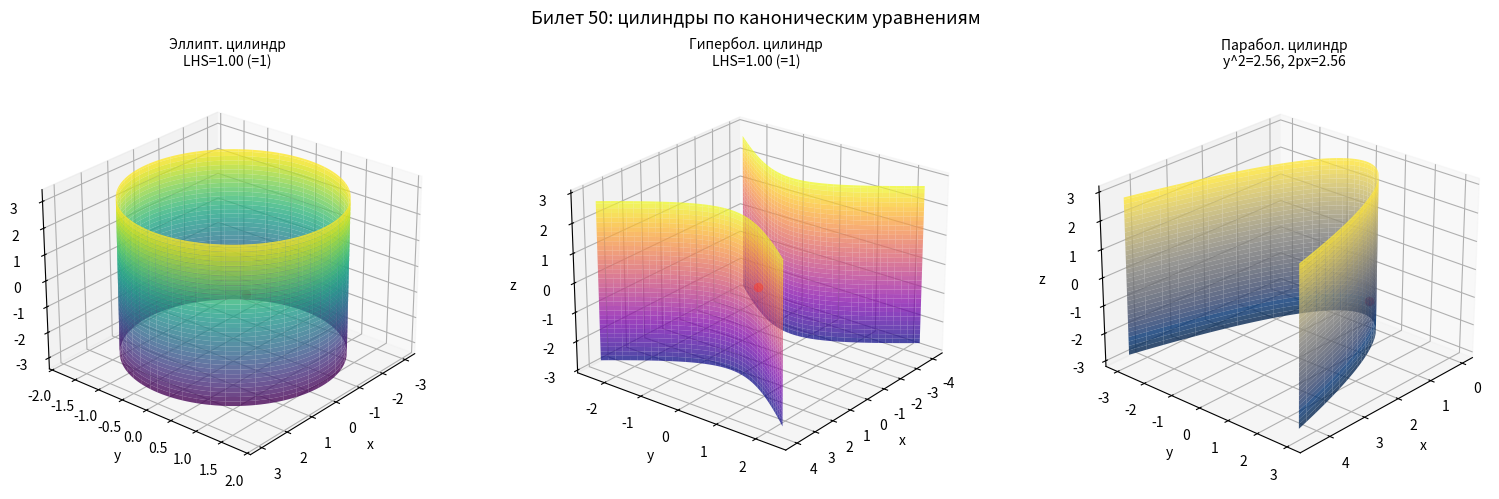
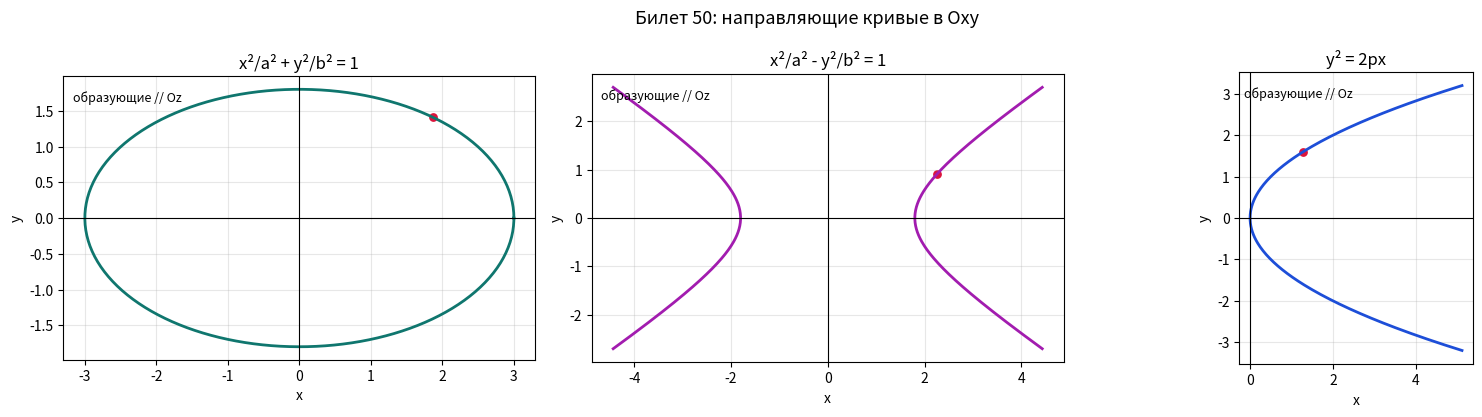

The matplotlib source for these figures, in order: (Note: this script raises an exception after producing the figures.)
#!/usr/bin/env python3
from __future__ import annotations

from pathlib import Path
import numpy as np
import matplotlib
matplotlib.use('Agg')
import matplotlib.pyplot as plt

ROOT = Path('.')
VIS = ROOT / 'visuals'
VIS.mkdir(exist_ok=True)


def _style_3d(ax, title: str) -> None:
    ax.set_title(title, fontsize=10)
    ax.set_xlabel('x')
    ax.set_ylabel('y')
    ax.set_zlabel('z')
    ax.grid(True, alpha=0.3)


def _replace_visual_block(md_path: Path, new_block: str) -> None:
    text = md_path.read_text(encoding='utf-8')
    marker = '## Наглядное представление'
    if marker in text:
        text = text.split(marker)[0].rstrip() + '\n\n' + new_block.strip() + '\n'
    else:
        text = text.rstrip() + '\n\n' + new_block.strip() + '\n'
    md_path.write_text(text, encoding='utf-8')


def ticket50() -> None:
    # 1) Real 3D surfaces for cylinders
    fig = plt.figure(figsize=(16, 5), dpi=170)

    # Elliptic cylinder: x^2/a^2 + y^2/b^2 = 1
    a, b = 3.0, 1.8
    t = np.linspace(0, 2 * np.pi, 150)
    z = np.linspace(-3.0, 3.0, 70)
    T, Z = np.meshgrid(t, z)
    X = a * np.cos(T)
    Y = b * np.sin(T)

    ax1 = fig.add_subplot(1, 3, 1, projection='3d')
    ax1.plot_surface(X, Y, Z, cmap='viridis', alpha=0.78, linewidth=0)
    # sample point on surface
    t0, z0 = 0.8, 1.2
    p = (a * np.cos(t0), b * np.sin(t0), z0)
    lhs = p[0] ** 2 / a ** 2 + p[1] ** 2 / b ** 2
    ax1.scatter(*p, color='crimson', s=34)
    _style_3d(ax1, f'Эллипт. цилиндр\nLHS={lhs:.2f} (=1)')
    ax1.view_init(26, 40)

    # Hyperbolic cylinder: x^2/a^2 - y^2/b^2 = 1
    a, b = 1.8, 1.2
    y = np.linspace(-2.4, 2.4, 160)
    z = np.linspace(-2.7, 2.7, 70)
    Y, Z = np.meshgrid(y, z)
    Xp = a * np.sqrt(1.0 + (Y ** 2) / (b ** 2))
    Xn = -Xp

    ax2 = fig.add_subplot(1, 3, 2, projection='3d')
    ax2.plot_surface(Xp, Y, Z, cmap='plasma', alpha=0.73, linewidth=0)
    ax2.plot_surface(Xn, Y, Z, cmap='plasma', alpha=0.73, linewidth=0)
    y0, z0 = 1.0, 0.7
    p = (a * np.sqrt(1.0 + y0 ** 2 / b ** 2), y0, z0)
    lhs = p[0] ** 2 / a ** 2 - p[1] ** 2 / b ** 2
    ax2.scatter(*p, color='crimson', s=34)
    _style_3d(ax2, f'Гипербол. цилиндр\nLHS={lhs:.2f} (=1)')
    ax2.view_init(24, 38)

    # Parabolic cylinder: y^2 = 2 p x  => x = y^2/(2p)
    p_par = 1.0
    y = np.linspace(-3.0, 3.0, 180)
    z = np.linspace(-2.8, 2.8, 70)
    Y, Z = np.meshgrid(y, z)
    X = (Y ** 2) / (2 * p_par)

    ax3 = fig.add_subplot(1, 3, 3, projection='3d')
    ax3.plot_surface(X, Y, Z, cmap='cividis', alpha=0.78, linewidth=0)
    y0, z0 = 1.6, -0.9
    p = (y0 ** 2 / (2 * p_par), y0, z0)
    lhs = p[1] ** 2
    rhs = 2 * p_par * p[0]
    ax3.scatter(*p, color='crimson', s=34)
    _style_3d(ax3, f'Парабол. цилиндр\ny^2={lhs:.2f}, 2px={rhs:.2f}')
    ax3.view_init(25, 42)

    fig.suptitle('Билет 50: цилиндры по каноническим уравнениям', fontsize=13)
    fig.tight_layout()
    fig.savefig(VIS / 'bilet-50-surfaces.png', bbox_inches='tight')
    plt.close(fig)

    # 2) Base curves in Oxy (generator direction = Oz)
    fig, axs = plt.subplots(1, 3, figsize=(16, 4.2), dpi=170)

    a, b = 3.0, 1.8
    t = np.linspace(0, 2 * np.pi, 300)
    axs[0].plot(a * np.cos(t), b * np.sin(t), color='#0f766e', lw=2)
    axs[0].scatter([a * np.cos(0.9)], [b * np.sin(0.9)], color='crimson', s=28)
    axs[0].set_title('x²/a² + y²/b² = 1')

    a, b = 1.8, 1.2
    yy = np.linspace(-2.7, 2.7, 250)
    xx = a * np.sqrt(1 + yy ** 2 / b ** 2)
    axs[1].plot(xx, yy, color='#a21caf', lw=2)
    axs[1].plot(-xx, yy, color='#a21caf', lw=2)
    axs[1].scatter([a * np.sqrt(1 + 0.9 ** 2 / b ** 2)], [0.9], color='crimson', s=28)
    axs[1].set_title('x²/a² - y²/b² = 1')

    p_par = 1.0
    yy = np.linspace(-3.2, 3.2, 280)
    xx = yy ** 2 / (2 * p_par)
    axs[2].plot(xx, yy, color='#1d4ed8', lw=2)
    axs[2].scatter([1.28], [1.6], color='crimson', s=28)
    axs[2].set_title('y² = 2px')

    for ax in axs:
        ax.axhline(0, color='black', lw=0.8)
        ax.axvline(0, color='black', lw=0.8)
        ax.set_aspect('equal', adjustable='box')
        ax.grid(alpha=0.3)
        ax.set_xlabel('x')
        ax.set_ylabel('y')
        ax.text(0.02, 0.95, 'образующие // Oz', transform=ax.transAxes, fontsize=9, va='top')

    fig.suptitle('Билет 50: направляющие кривые в Oxy', fontsize=13)
    fig.tight_layout()
    fig.savefig(VIS / 'bilet-50-generators.png', bbox_inches='tight')
    plt.close(fig)

    block = '''
## Наглядное представление

### 1) Цилиндры как реальные 3D-поверхности (по формулам)
![Билет 50 - цилиндры 3D](visuals/bilet-50-surfaces.png)

### 2) Направляющие кривые в плоскости Oxy + образующие вдоль Oz
![Билет 50 - направляющие](visuals/bilet-50-generators.png)
'''
    _replace_visual_block(ROOT / 'Билет-50.md', block)


def ticket49() -> None:
    # 1) Surfaces
    fig = plt.figure(figsize=(12, 5.6), dpi=170)

    # Elliptic paraboloid: x^2/a^2 + y^2/b^2 = 2z
    a, b = 2.5, 1.8
    x = np.linspace(-3.2, 3.2, 180)
    y = np.linspace(-3.0, 3.0, 180)
    X, Y = np.meshgrid(x, y)
    Z = 0.5 * (X ** 2 / a ** 2 + Y ** 2 / b ** 2)

    ax1 = fig.add_subplot(1, 2, 1, projection='3d')
    ax1.plot_surface(X, Y, Z, cmap='viridis', alpha=0.82, linewidth=0)
    p = (1.5, 1.0, 0.5 * (1.5 ** 2 / a ** 2 + 1.0 ** 2 / b ** 2))
    lhs = p[0] ** 2 / a ** 2 + p[1] ** 2 / b ** 2
    rhs = 2 * p[2]
    ax1.scatter(*p, color='crimson', s=36)
    _style_3d(ax1, f'Эллиптич. параболоид\nLHS={lhs:.2f}, RHS={rhs:.2f}')
    ax1.view_init(27, 40)

    # Hyperbolic paraboloid: x^2/a^2 - y^2/b^2 = 2z
    a, b = 2.3, 1.7
    x = np.linspace(-3.2, 3.2, 220)
    y = np.linspace(-3.2, 3.2, 220)
    X, Y = np.meshgrid(x, y)
    Z = 0.5 * (X ** 2 / a ** 2 - Y ** 2 / b ** 2)

    ax2 = fig.add_subplot(1, 2, 2, projection='3d')
    ax2.plot_surface(X, Y, Z, cmap='coolwarm', alpha=0.82, linewidth=0)
    p = (2.0, 1.0, 0.5 * (2.0 ** 2 / a ** 2 - 1.0 ** 2 / b ** 2))
    lhs = p[0] ** 2 / a ** 2 - p[1] ** 2 / b ** 2
    rhs = 2 * p[2]
    ax2.scatter(*p, color='crimson', s=36)
    _style_3d(ax2, f'Гиперболич. параболоид\nLHS={lhs:.2f}, RHS={rhs:.2f}')
    ax2.view_init(27, 43)

    fig.suptitle('Билет 49: параболоиды по каноническим уравнениям', fontsize=13)
    fig.tight_layout()
    fig.savefig(VIS / 'bilet-49-surfaces.png', bbox_inches='tight')
    plt.close(fig)

    # 2) Cross sections
    fig, axs = plt.subplots(2, 2, figsize=(12, 8), dpi=170)

    # Elliptic paraboloid, z = const => ellipse
    a, b, z0 = 2.5, 1.8, 1.0
    t = np.linspace(0, 2 * np.pi, 300)
    rx = a * np.sqrt(2 * z0)
    ry = b * np.sqrt(2 * z0)
    axs[0, 0].plot(rx * np.cos(t), ry * np.sin(t), color='#0f766e', lw=2)
    axs[0, 0].set_title('x²/a² + y²/b² = 2z0 (z0>0): эллипс')

    # Hyperbolic paraboloid, z = const => hyperbola
    a, b, z0 = 2.3, 1.7, 0.8
    yy = np.linspace(-4, 4, 300)
    xx = a * np.sqrt(2 * z0 + yy ** 2 / b ** 2)
    axs[0, 1].plot(xx, yy, color='#a21caf', lw=2)
    axs[0, 1].plot(-xx, yy, color='#a21caf', lw=2)
    axs[0, 1].set_title('x²/a² - y²/b² = 2z0: гипербола')

    # x=0 section for hyperbolic paraboloid => z = -(y^2)/(2b^2)
    b = 1.7
    y = np.linspace(-3.5, 3.5, 300)
    z = -(y ** 2) / (2 * b ** 2)
    axs[1, 0].plot(y, z, color='#1d4ed8', lw=2)
    axs[1, 0].set_title('x=0 => z = - y²/(2b²): парабола вниз')
    axs[1, 0].set_xlabel('y')
    axs[1, 0].set_ylabel('z')

    # y=0 section for hyperbolic paraboloid => z = x^2/(2a^2)
    a = 2.3
    x = np.linspace(-3.5, 3.5, 300)
    z = (x ** 2) / (2 * a ** 2)
    axs[1, 1].plot(x, z, color='#b45309', lw=2)
    axs[1, 1].set_title('y=0 => z = x²/(2a²): парабола вверх')
    axs[1, 1].set_xlabel('x')
    axs[1, 1].set_ylabel('z')

    for ax in axs.ravel():
        ax.axhline(0, color='black', lw=0.7)
        ax.axvline(0, color='black', lw=0.7)
        ax.grid(alpha=0.3)
        ax.set_aspect('equal', adjustable='box')

    fig.suptitle('Билет 49: характерные сечения', fontsize=13)
    fig.tight_layout()
    fig.savefig(VIS / 'bilet-49-sections.png', bbox_inches='tight')
    plt.close(fig)

    block = '''
## Наглядное представление

### 1) Эллиптический и гиперболический параболоиды (3D)
![Билет 49 - параболоиды](visuals/bilet-49-surfaces.png)

### 2) Сечения (эллипс, гипербола и параболы)
![Билет 49 - сечения](visuals/bilet-49-sections.png)
'''
    _replace_visual_block(ROOT / 'Билет-49.md', block)


def ticket48() -> None:
    # 1) Main quadrics in one 2x2 3D figure
    fig = plt.figure(figsize=(14, 12), dpi=170)

    # Ellipsoid
    a, b, c = 3.0, 2.2, 1.6
    u = np.linspace(0, 2 * np.pi, 160)
    v = np.linspace(-np.pi / 2, np.pi / 2, 120)
    U, V = np.meshgrid(u, v)
    X = a * np.cos(V) * np.cos(U)
    Y = b * np.cos(V) * np.sin(U)
    Z = c * np.sin(V)

    ax1 = fig.add_subplot(2, 2, 1, projection='3d')
    ax1.plot_surface(X, Y, Z, cmap='viridis', alpha=0.8, linewidth=0)
    u0, v0 = 1.0, 0.45
    p = (a * np.cos(v0) * np.cos(u0), b * np.cos(v0) * np.sin(u0), c * np.sin(v0))
    lhs = p[0] ** 2 / a ** 2 + p[1] ** 2 / b ** 2 + p[2] ** 2 / c ** 2
    ax1.scatter(*p, color='crimson', s=34)
    _style_3d(ax1, f'Эллипсоид\nLHS={lhs:.2f} (=1)')
    ax1.view_init(25, 40)

    # One-sheet hyperboloid
    a, b, c = 2.2, 1.6, 1.4
    u = np.linspace(0, 2 * np.pi, 160)
    w = np.linspace(-1.2, 1.2, 120)
    U, W = np.meshgrid(u, w)
    X = a * np.cosh(W) * np.cos(U)
    Y = b * np.cosh(W) * np.sin(U)
    Z = c * np.sinh(W)

    ax2 = fig.add_subplot(2, 2, 2, projection='3d')
    ax2.plot_surface(X, Y, Z, cmap='plasma', alpha=0.78, linewidth=0)
    u0, w0 = 0.8, 0.35
    p = (a * np.cosh(w0) * np.cos(u0), b * np.cosh(w0) * np.sin(u0), c * np.sinh(w0))
    lhs = p[0] ** 2 / a ** 2 + p[1] ** 2 / b ** 2 - p[2] ** 2 / c ** 2
    ax2.scatter(*p, color='crimson', s=34)
    _style_3d(ax2, f'1-полост. гиперболоид\nLHS={lhs:.2f} (=1)')
    ax2.view_init(24, 42)

    # Two-sheet hyperboloid
    a, b, c = 1.8, 1.4, 1.6
    u = np.linspace(0, 2 * np.pi, 160)
    w = np.linspace(0.0, 1.15, 120)
    U, W = np.meshgrid(u, w)
    X = a * np.sinh(W) * np.cos(U)
    Y = b * np.sinh(W) * np.sin(U)
    Zp = c * np.cosh(W)
    Zn = -c * np.cosh(W)

    ax3 = fig.add_subplot(2, 2, 3, projection='3d')
    ax3.plot_surface(X, Y, Zp, cmap='coolwarm', alpha=0.78, linewidth=0)
    ax3.plot_surface(X, Y, Zn, cmap='coolwarm', alpha=0.78, linewidth=0)
    u0, w0 = 1.1, 0.5
    p = (a * np.sinh(w0) * np.cos(u0), b * np.sinh(w0) * np.sin(u0), c * np.cosh(w0))
    lhs = -p[0] ** 2 / a ** 2 - p[1] ** 2 / b ** 2 + p[2] ** 2 / c ** 2
    ax3.scatter(*p, color='crimson', s=34)
    _style_3d(ax3, f'2-полост. гиперболоид\nLHS={lhs:.2f} (=1)')
    ax3.view_init(23, 43)

    # Cone
    a, b, c = 2.0, 1.4, 1.7
    u = np.linspace(0, 2 * np.pi, 160)
    t = np.linspace(0.0, 1.2, 110)
    U, T = np.meshgrid(u, t)
    X = a * T * np.cos(U)
    Y = b * T * np.sin(U)
    Zp = c * T
    Zn = -c * T

    ax4 = fig.add_subplot(2, 2, 4, projection='3d')
    ax4.plot_surface(X, Y, Zp, cmap='cividis', alpha=0.8, linewidth=0)
    ax4.plot_surface(X, Y, Zn, cmap='cividis', alpha=0.8, linewidth=0)
    u0, t0 = 0.6, 0.9
    p = (a * t0 * np.cos(u0), b * t0 * np.sin(u0), c * t0)
    lhs = p[0] ** 2 / a ** 2 + p[1] ** 2 / b ** 2 - p[2] ** 2 / c ** 2
    ax4.scatter(*p, color='crimson', s=34)
    _style_3d(ax4, f'Конус\nLHS={lhs:.2f} (=0)')
    ax4.view_init(24, 41)

    fig.suptitle('Билет 48: эллипсоид, гиперболоиды, конус (точки удовлетворяют формулам)', fontsize=13)
    fig.tight_layout()
    fig.savefig(VIS / 'bilet-48-surfaces.png', bbox_inches='tight')
    plt.close(fig)

    # 2) Typical sections z = const
    fig, axs = plt.subplots(2, 2, figsize=(12, 8), dpi=170)

    # Ellipsoid section z=z0 => ellipse
    a, b, c = 3.0, 2.2, 1.6
    z0 = 0.8
    t = np.linspace(0, 2 * np.pi, 300)
    k = np.sqrt(max(0.0, 1.0 - z0 ** 2 / c ** 2))
    axs[0, 0].plot(a * k * np.cos(t), b * k * np.sin(t), color='#0f766e', lw=2)
    axs[0, 0].set_title('Эллипсоид, z=z0: эллипс')

    # One-sheet hyperboloid z=z0 => ellipse
    a, b, c = 2.2, 1.6, 1.4
    z0 = 1.0
    k = np.sqrt(1.0 + z0 ** 2 / c ** 2)
    axs[0, 1].plot(a * k * np.cos(t), b * k * np.sin(t), color='#a21caf', lw=2)
    axs[0, 1].set_title('1-полост. гиперболоид, z=z0: эллипс')

    # Two-sheet hyperboloid z=z0 => ellipse (|z0|>c)
    a, b, c = 1.8, 1.4, 1.6
    z0 = 2.2
    k = np.sqrt(z0 ** 2 / c ** 2 - 1.0)
    axs[1, 0].plot(a * k * np.cos(t), b * k * np.sin(t), color='#1d4ed8', lw=2)
    axs[1, 0].set_title('2-полост. гиперболоид, |z0|>c: эллипс')

    # Cone z=z0 => ellipse
    a, b, c = 2.0, 1.4, 1.7
    z0 = 1.1
    k = abs(z0) / c
    axs[1, 1].plot(a * k * np.cos(t), b * k * np.sin(t), color='#b45309', lw=2)
    axs[1, 1].set_title('Конус, z=z0: эллипс')

    for ax in axs.ravel():
        ax.axhline(0, color='black', lw=0.7)
        ax.axvline(0, color='black', lw=0.7)
        ax.grid(alpha=0.3)
        ax.set_aspect('equal', adjustable='box')
        ax.set_xlabel('x')
        ax.set_ylabel('y')

    fig.suptitle('Билет 48: сечения плоскостями z = const', fontsize=13)
    fig.tight_layout()
    fig.savefig(VIS / 'bilet-48-sections.png', bbox_inches='tight')
    plt.close(fig)

    block = '''
## Наглядное представление

### 1) 3D-вид поверхностей + отмеченные точки, проверяющие формулы
![Билет 48 - поверхности](visuals/bilet-48-surfaces.png)

### 2) Сечения плоскостями z = const
![Билет 48 - сечения](visuals/bilet-48-sections.png)
'''
    _replace_visual_block(ROOT / 'Билет-48.md', block)


def main() -> None:
    # Strictly from the end as requested: 50 -> 49 -> 48
    ticket50()
    ticket49()
    ticket48()
    print('Generated/updated tickets: 50, 49, 48')


if __name__ == '__main__':
    main()
